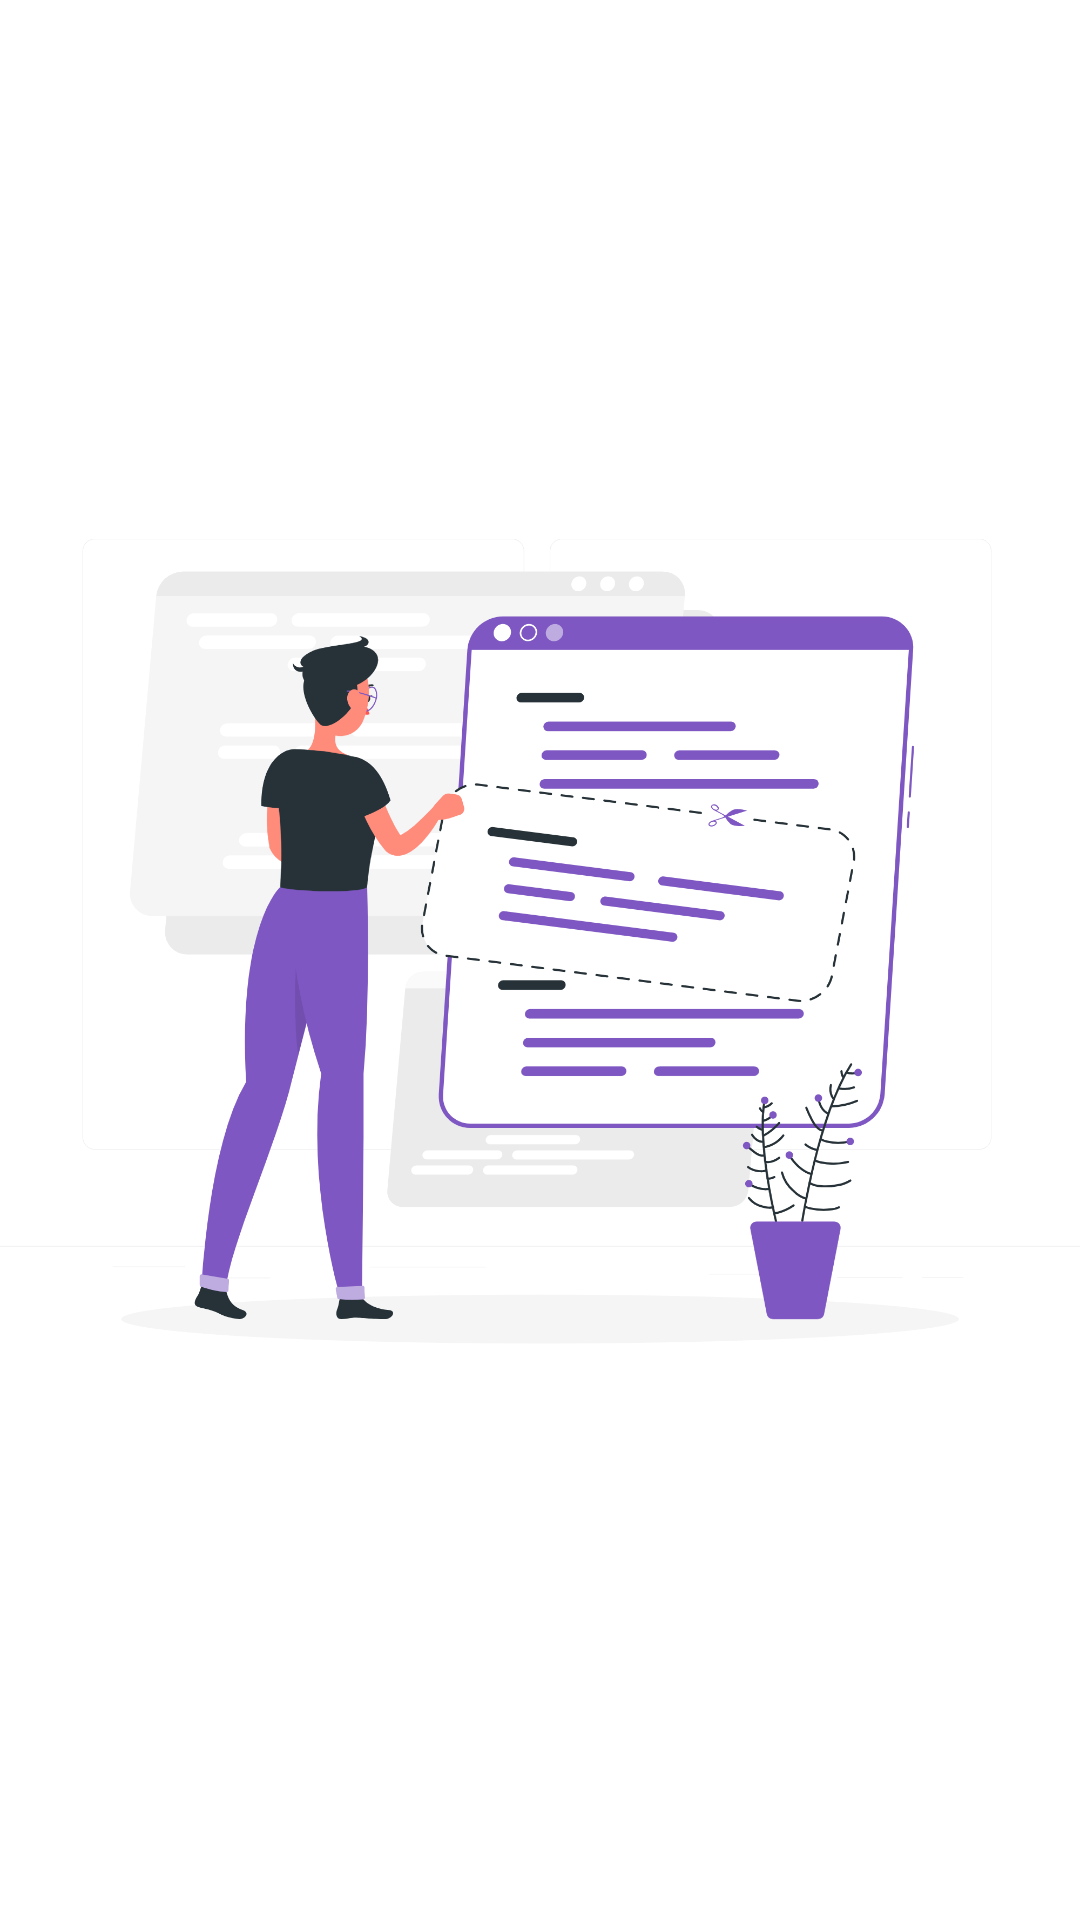

Reconstruct the res/layout file that produces this screen, plus the resources it refers to.
<!-- AndroidManifest.xml: application theme Theme.BruceW -->
<!-- res/layout/activity_splash_screen.xml -->
<?xml version="1.0" encoding="utf-8"?>
<LinearLayout
    xmlns:android="http://schemas.android.com/apk/res/android"
    xmlns:app="http://schemas.android.com/apk/res-auto"
    xmlns:tools="http://schemas.android.com/tools"
    android:layout_width="match_parent"
    android:layout_height="match_parent"
    tools:context=".SplashScreen">

    <ImageView
        android:layout_width="wrap_content"
        android:layout_height="wrap_content"
        android:src="@drawable/rafiki"/>

</LinearLayout>
<!-- resources referenced by this layout -->
<resources>
  <!-- drawable rafiki: png bitmap (drawable-v24, 266728 bytes) -->
  <style name="Theme.BruceW" parent="Theme.MaterialComponents.DayNight.DarkActionBar">
          
          <item name="colorPrimary">@color/purple_500</item>
          <item name="colorPrimaryVariant">@color/purple_700</item>
          <item name="colorOnPrimary">@color/white</item>
          
          <item name="colorSecondary">@color/teal_200</item>
          <item name="colorSecondaryVariant">@color/teal_700</item>
          <item name="colorOnSecondary">@color/black</item>
          
          <item name="android:statusBarColor" tools:targetApi="l">?attr/colorPrimaryVariant</item>
          
      </style>
  <!-- not gathered from this repository: default colours our renderer supplied (Android Studio template values) -->
  <color name="purple_500">#FF6200EE</color>
  <color name="purple_700">#FF3700B3</color>
  <color name="teal_200">#FF03DAC5</color>
  <color name="teal_700">#FF018786</color>
  <color name="black">#FF000000</color>
  <color name="white">#FFFFFFFF</color>
</resources>
